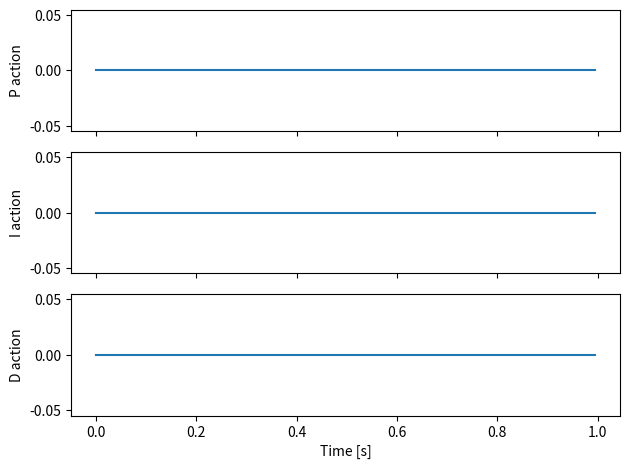

This figure's Python source:
"""PID controller class for Lab 6A."""


class PIDController:
    """A proportional-integral-derivative controller."""

    def __init__(self, kp, ki, kd, out_max, delta_t):
        # Use these variables for the controller actions so that
        # get_PID_actions() works properly.
        self._p_action = 0.0
        self._i_action = 0.0
        self._d_action = 0.0

        # The fixed period and accumulated error are set up for you.
        self.delta_t = delta_t
        self._integral = 0.0

        # TODO 1: Store the three gains and output limit as instance
        # attributes.

    def run(self, error, error_rate):
        """Run the PID calculation once and return voltage percentage.

        Args:
            error: Current position error in radians.
            error_rate: Current rate of position error in radians per second.
        """

        # TODO 2: Add the current rectangular area to the accumulated error.


        # TODO 3: Calculate and store the P, I, and D actions.


        # TODO 4: Add the three actions to obtain the controller output.


        # TODO 5: Limit the output to the range [-out_max, out_max].


        # TODO 6: Return the limited output.


    def get_PID_actions(self):
        """Return the current P, I, and D actions before output saturation."""

        return self._p_action, self._i_action, self._d_action


# Run this file with the Local Python 3 interpreter to test the controller.
# PROVIDED TEST CODE — DO NOT MODIFY BELOW THIS LINE.
if __name__ == "__main__":
    import numpy as np
    from matplotlib import pyplot as plt

    delta_t = 0.005
    con = PIDController(1, 1, 1, 100, delta_t)

    p_actions = []
    i_actions = []
    d_actions = []
    times_s = np.arange(0, 1, delta_t)
    errors = np.linspace(0, 1, len(times_s))
    errors += 2 * np.pi / 4000 * np.sin(150 * times_s)

    last_error = errors[0]

    for error in errors:
        error_rate = (error - last_error) / delta_t
        last_error = error
        con.run(error, error_rate)
        p_action, i_action, d_action = con.get_PID_actions()
        p_actions.append(p_action)
        i_actions.append(i_action)
        d_actions.append(d_action)

    fig, axes = plt.subplots(3, 1, sharex=True)
    axes[0].plot(times_s, p_actions)
    axes[0].set_ylabel("P action")
    axes[1].plot(times_s, i_actions)
    axes[1].set_ylabel("I action")
    axes[2].plot(times_s, d_actions)
    axes[2].set_ylabel("D action")
    axes[2].set_xlabel("Time [s]")
    fig.tight_layout()
    plt.show()
